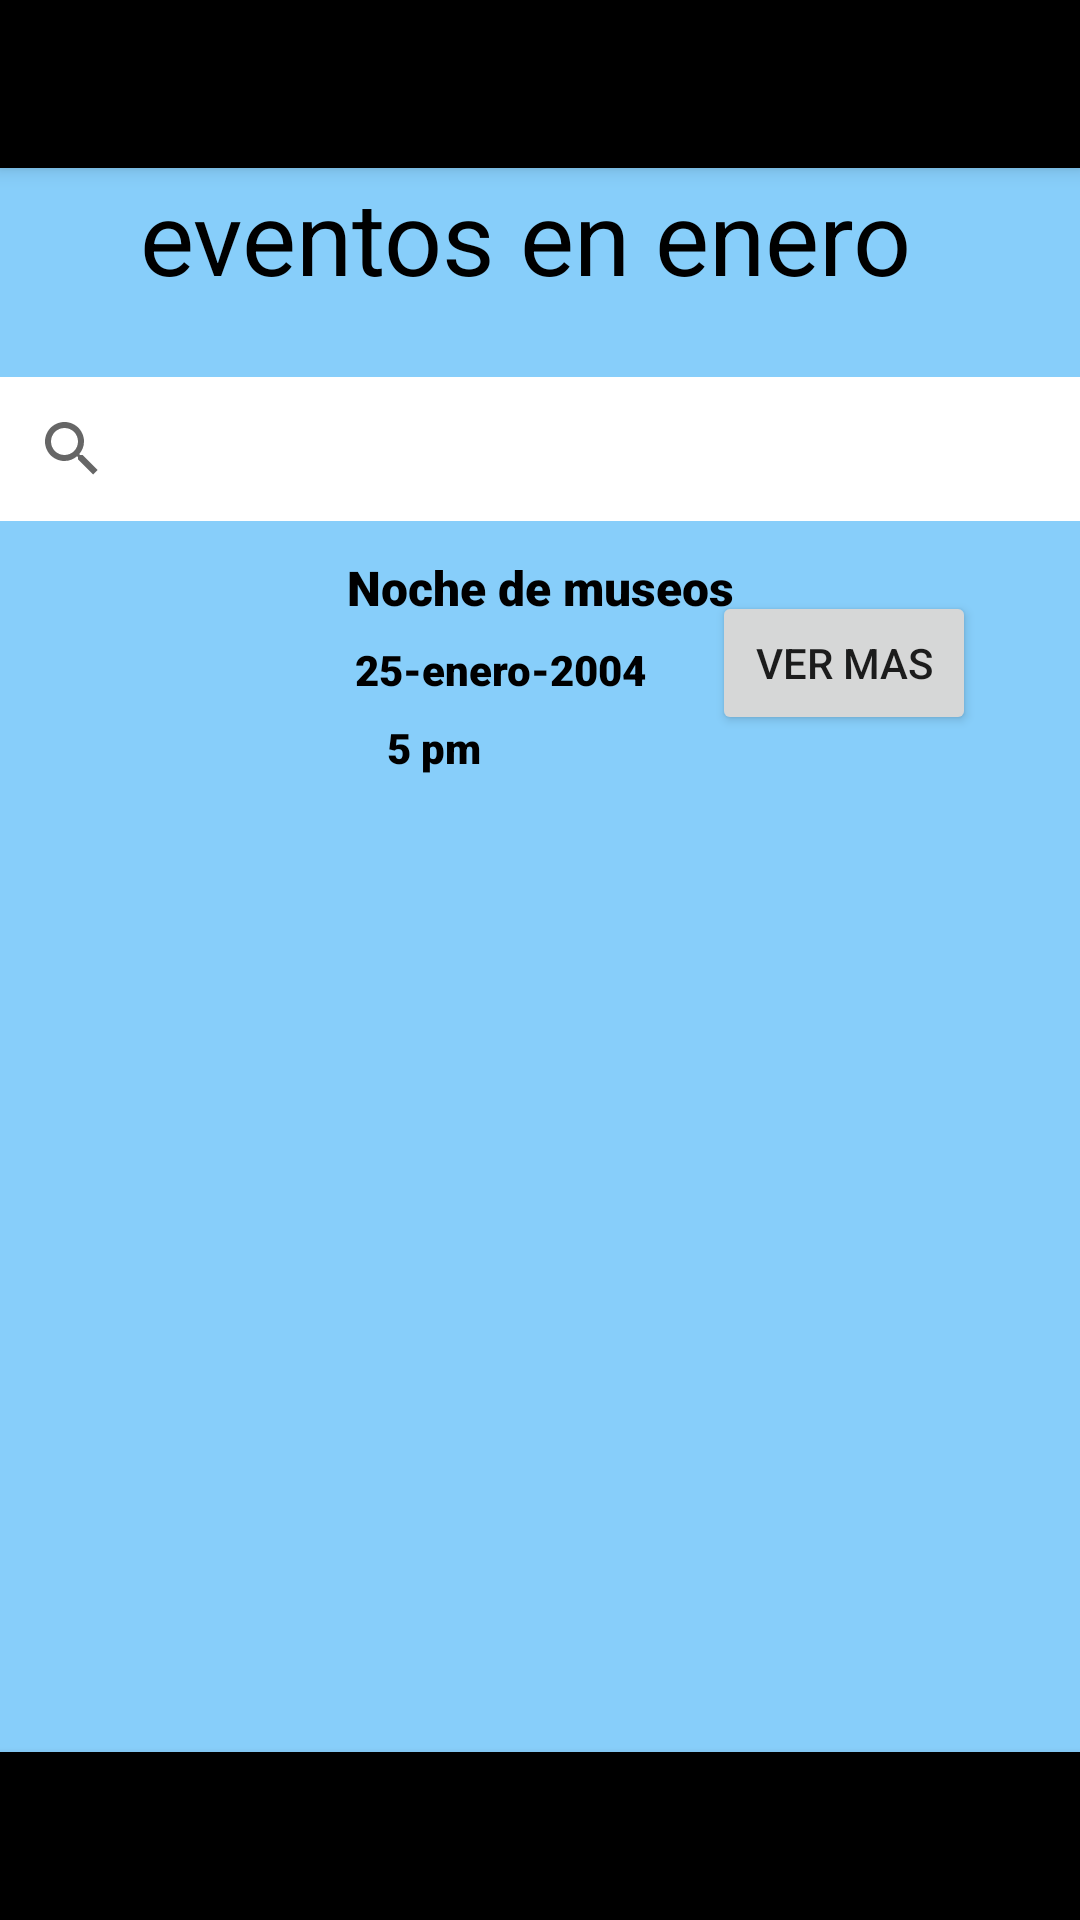

Layout XML and referenced resources for this Android screen:
<!-- AndroidManifest.xml: application theme Theme.AppCompat.DayNight.NoActionBar -->
<!-- res/layout/activity_eventos_enero.xml -->
<?xml version="1.0" encoding="utf-8"?>
<androidx.constraintlayout.widget.ConstraintLayout xmlns:android="http://schemas.android.com/apk/res/android"
    xmlns:app="http://schemas.android.com/apk/res-auto"
    xmlns:tools="http://schemas.android.com/tools"
    android:layout_width="match_parent"
    android:layout_height="match_parent"
    android:background="#87CEFA"
    tools:context=".eventos_enero">

    <ImageView
        android:id="@+id/event_image11"
        android:layout_width="72dp"
        android:layout_height="72dp"
        android:src="@drawable/nochedemuseos"
        app:layout_constraintBottom_toBottomOf="parent"
        app:layout_constraintEnd_toEndOf="parent"
        app:layout_constraintHorizontal_bias="0.094"
        app:layout_constraintStart_toStartOf="parent"
        app:layout_constraintTop_toTopOf="parent"
        app:layout_constraintVertical_bias="0.333" />

    <TextView
        android:id="@+id/event_date10"
        android:layout_width="wrap_content"
        android:layout_height="wrap_content"
        android:layout_below="@id/event_name"
        android:fontFamily="sans-serif-black"
        android:text="25-enero-2004"
        android:textColor="@color/black"
        android:textSize="14sp"
        app:layout_constraintBottom_toBottomOf="parent"
        app:layout_constraintEnd_toEndOf="parent"
        app:layout_constraintHorizontal_bias="0.45"
        app:layout_constraintStart_toStartOf="parent"
        app:layout_constraintTop_toTopOf="parent"
        app:layout_constraintVertical_bias="0.344" />

    <Button
        android:id="@+id/detalle_e_enero"
        android:layout_width="wrap_content"
        android:layout_height="wrap_content"
        android:text="ver mas"
        app:layout_constraintBottom_toBottomOf="parent"
        app:layout_constraintEnd_toEndOf="parent"
        app:layout_constraintHorizontal_bias="0.873"
        app:layout_constraintStart_toStartOf="parent"
        app:layout_constraintTop_toTopOf="parent"
        app:layout_constraintVertical_bias="0.333" />

    <TextView
        android:id="@+id/event_name8"
        android:layout_width="wrap_content"
        android:layout_height="wrap_content"
        android:layout_alignTop="@id/event_image"
        android:layout_toEndOf="@id/event_image"
        android:fontFamily="sans-serif-black"
        android:text="Noche de museos"
        android:textColor="@android:color/black"
        android:textSize="16sp"
        app:layout_constraintBottom_toBottomOf="parent"
        app:layout_constraintEnd_toEndOf="parent"
        app:layout_constraintStart_toStartOf="parent"
        app:layout_constraintTop_toTopOf="parent"
        app:layout_constraintVertical_bias="0.299" />

    <TextView
        android:id="@+id/event_time8"
        android:layout_width="wrap_content"
        android:layout_height="wrap_content"
        android:layout_alignBaseline="@id/event_date"
        android:layout_toEndOf="@id/event_date"
        android:fontFamily="sans-serif-black"
        android:text="5 pm"
        android:textColor="@color/black"
        android:textSize="14sp"
        app:layout_constraintBottom_toBottomOf="parent"
        app:layout_constraintEnd_toEndOf="parent"
        app:layout_constraintHorizontal_bias="0.393"
        app:layout_constraintStart_toStartOf="parent"
        app:layout_constraintTop_toTopOf="parent"
        app:layout_constraintVertical_bias="0.386" />

    <androidx.appcompat.widget.SearchView
        android:id="@+id/buscar_eventos"
        android:layout_width="0dp"
        android:layout_height="wrap_content"
        android:background="#FFFFFF"
        app:layout_constraintBottom_toBottomOf="parent"
        app:layout_constraintEnd_toEndOf="parent"
        app:layout_constraintHorizontal_bias="0.0"
        app:layout_constraintStart_toStartOf="parent"
        app:layout_constraintTop_toTopOf="@+id/toolbar14"
        app:layout_constraintVertical_bias="0.212"
        tools:ignore="MissingConstraints" />

    <androidx.appcompat.widget.Toolbar
        android:id="@+id/toolbar14"
        android:layout_width="match_parent"
        android:layout_height="?attr/actionBarSize"
        android:background="@color/black"
        android:elevation="4dp"
        android:theme="@style/ThemeOverlay.AppCompat.Dark.ActionBar"
        app:layout_constraintBottom_toBottomOf="parent"
        app:layout_constraintTop_toTopOf="parent"
        app:layout_constraintVertical_bias="0.0"
        tools:layout_editor_absoluteX="0dp" />

    <androidx.appcompat.widget.Toolbar
        android:id="@+id/toolbar15"
        android:layout_width="match_parent"
        android:layout_height="?attr/actionBarSize"
        android:background="@color/black"
        android:elevation="4dp"
        android:theme="@style/ThemeOverlay.AppCompat.Dark.ActionBar"
        app:layout_constraintBottom_toBottomOf="parent"
        app:layout_constraintTop_toTopOf="parent"
        app:layout_constraintVertical_bias="1.0"
        tools:layout_editor_absoluteX="16dp" />

    <TextView
        android:id="@+id/textView13"
        android:layout_width="266dp"
        android:layout_height="55dp"
        android:text="eventos en enero "
        android:textColor="#000000"
        android:textSize="34sp"
        app:layout_constraintBottom_toBottomOf="parent"
        app:layout_constraintEnd_toEndOf="parent"
        app:layout_constraintHorizontal_bias="0.495"
        app:layout_constraintStart_toStartOf="parent"
        app:layout_constraintTop_toTopOf="parent"
        app:layout_constraintVertical_bias="0.096" />
</androidx.constraintlayout.widget.ConstraintLayout>
<!-- resources referenced by this layout -->
<resources>

  <!-- not gathered from this repository: default colours our renderer supplied (Android Studio template values) -->
  <color name="black">#FF000000</color>
</resources>
